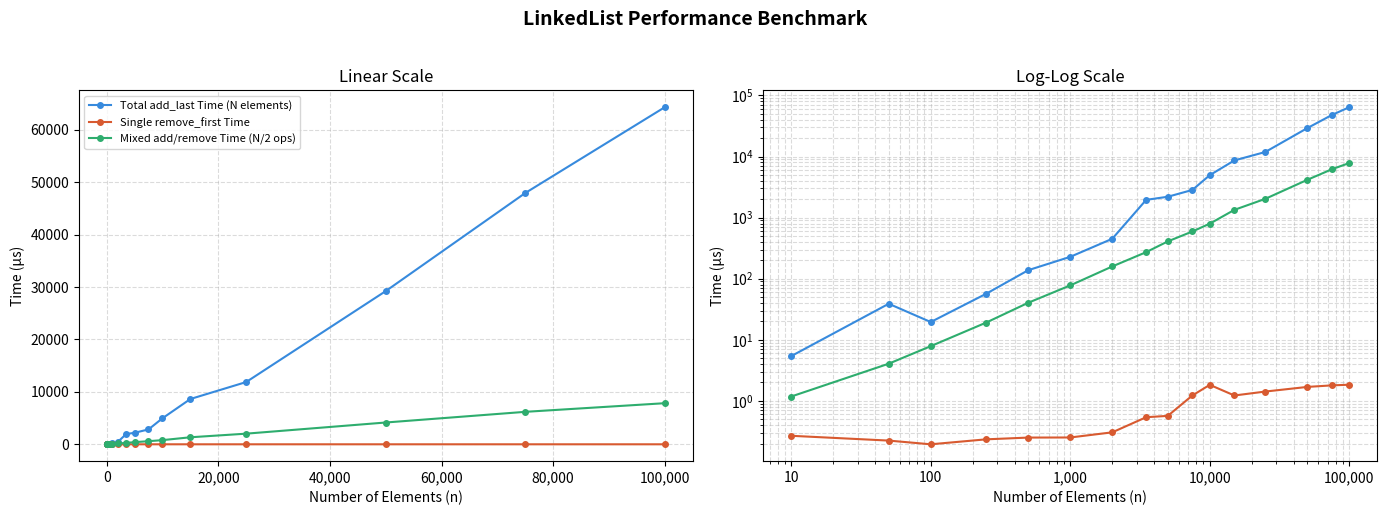

Write the Python code that produced this figure. (Note: this script raises an exception after producing the figure.)
"""
benchmark_ll.py
Measures real execution time of LinkedList operations:
  - add_last   (append to tail)
  - remove_first (pop from head)
  - mixed      (interleaved add/remove)

HOW TO RUN
----------
    pip install matplotlib --break-system-packages
    python benchmark_ll.py

Saves benchmark_ll.png next to this file.
"""

import time
import random
from pathlib import Path

import matplotlib
matplotlib.use("Agg")
import matplotlib.pyplot as plt
import matplotlib.ticker as ticker

# ---------------------------------------------------------------------------
# Inline LinkedList (no external file dependency)
# ---------------------------------------------------------------------------

class DoublyNode:
    def __init__(self, value):
        self.value = value
        self.next = None
        self.prev = None

class LinkedList:
    def __init__(self):
        self.head = None
        self.tail = None

    def add_last(self, value):
        new_node = DoublyNode(value)
        if not self.head:
            self.head = self.tail = new_node
        else:
            new_node.prev = self.tail
            self.tail.next = new_node
            self.tail = new_node

    def remove_first(self):
        if not self.head:
            return None
        val = self.head.value
        self.head = self.head.next
        if self.head:
            self.head.prev = None
        else:
            self.tail = None
        return val

# ---------------------------------------------------------------------------
# Config
# ---------------------------------------------------------------------------

SIZES = [10, 50, 100, 250, 500, 1000, 2000, 3500, 5000, 7500, 10000, 15000, 25000, 50000, 75000, 100000]
RUNS  = 20

# ---------------------------------------------------------------------------
# Benchmark
# ---------------------------------------------------------------------------

add_last_times     = []
remove_first_times = []
mixed_times        = []

print("Benchmarking LinkedList...")
for n in SIZES:
    t_add = t_remove = t_mixed = 0.0

    for _ in range(RUNS):
        data = [random.randint(0, 100_000) for _ in range(n)]

        # --- Total add_last time for N elements ---
        ll = LinkedList()
        start = time.perf_counter()
        for v in data:
            ll.add_last(v)
        t_add += time.perf_counter() - start

        # --- Single remove_first (list already has N elements) ---
        start = time.perf_counter()
        ll.remove_first()
        t_remove += time.perf_counter() - start

        # --- Mixed: add N/2 then alternate add/remove for N/2 ops ---
        ll2 = LinkedList()
        half = n // 2
        for v in data[:half]:
            ll2.add_last(v)
        start = time.perf_counter()
        for i in range(half, n):
            if i % 2 == 0:
                ll2.add_last(data[i])
            else:
                ll2.remove_first()
        t_mixed += time.perf_counter() - start

    add_last_times.append((t_add    / RUNS) * 1_000_000)
    remove_first_times.append((t_remove / RUNS) * 1_000_000)
    mixed_times.append((t_mixed  / RUNS) * 1_000_000)
    print(f"  n={n:6,} done")

# ---------------------------------------------------------------------------
# Plot
# ---------------------------------------------------------------------------

BLUE   = "#378ADD"
ORANGE = "#D85A30"
GREEN  = "#2EAD6E"

fig, axes = plt.subplots(1, 2, figsize=(14, 5))
fig.suptitle("LinkedList Performance Benchmark", fontsize=14, fontweight="600", y=1.02)

series = [
    ("Total add_last Time (N elements)", add_last_times,     BLUE),
    ("Single remove_first Time",         remove_first_times, ORANGE),
    ("Mixed add/remove Time (N/2 ops)",  mixed_times,        GREEN),
]

for label, times, color in series:
    for ax in axes:
        ax.plot(SIZES, times, color=color, label=label, marker="o", markersize=4)

for ax, (xlog, ylog), title in zip(
    axes,
    [(False, False), (True, True)],
    ["Linear Scale", "Log-Log Scale"],
):
    ax.set_title(title)
    ax.set_xlabel("Number of Elements (n)")
    ax.set_ylabel("Time (µs)")
    if xlog: ax.set_xscale("log")
    if ylog: ax.set_yscale("log")
    ax.grid(True, which="both", linestyle="--", alpha=0.45)
    ax.xaxis.set_major_formatter(ticker.FuncFormatter(lambda v, _: f"{int(v):,}"))

axes[0].legend(fontsize=8)
fig.tight_layout()

out = Path(__file__).parent / "benchmark_ll.png"
fig.savefig(out, dpi=150, bbox_inches="tight")
print(f"\nChart saved → {out.resolve()}")
